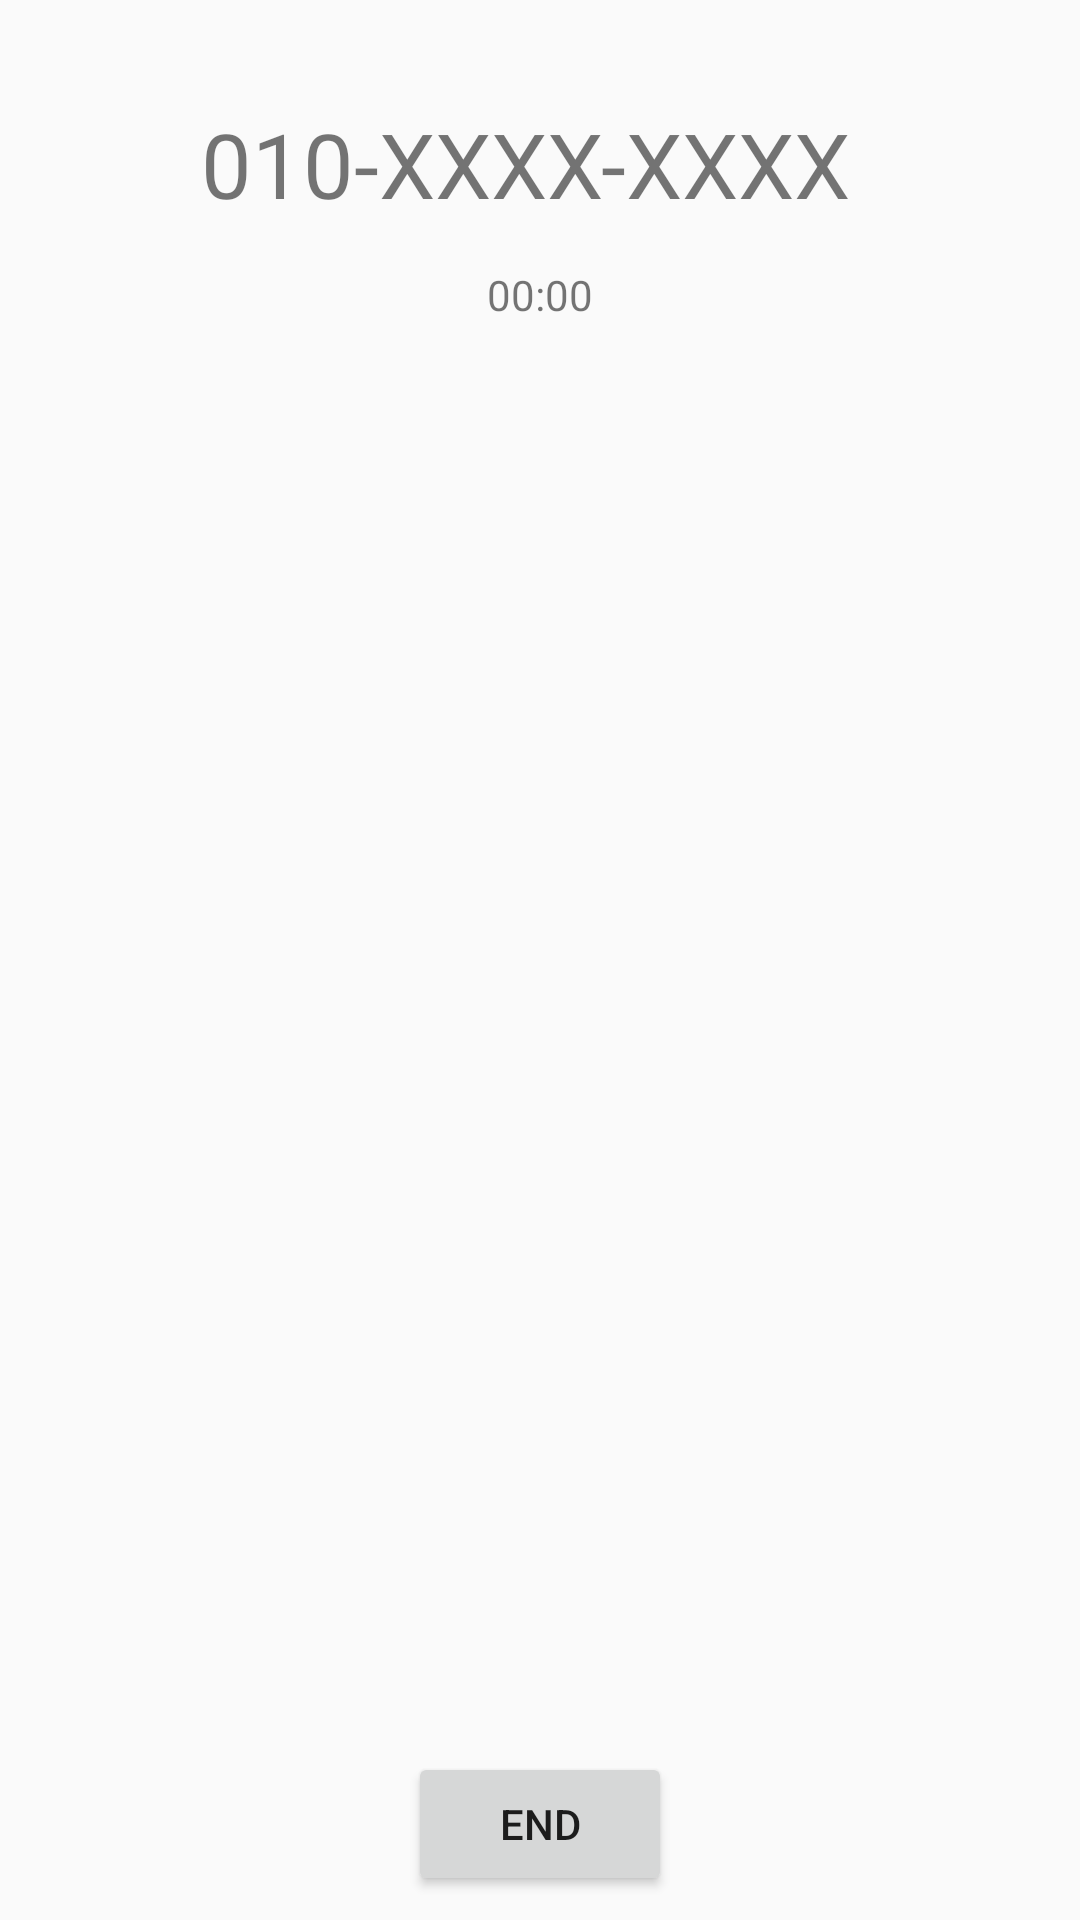

Android layout source for this screen:
<!-- AndroidManifest.xml: application theme AppTheme -->
<!-- res/layout/call_activity.xml -->
<?xml version="1.0" encoding="utf-8"?>
<android.support.constraint.ConstraintLayout
    xmlns:android="http://schemas.android.com/apk/res/android"
    xmlns:app="http://schemas.android.com/apk/res-auto"
    xmlns:tools="http://schemas.android.com/tools"
    android:layout_width="match_parent"
    android:layout_height="match_parent">

    <TextView
        android:id="@+id/phoneNum"
        android:layout_width="226dp"
        android:layout_height="42dp"
        android:layout_marginBottom="8dp"
        android:layout_marginEnd="8dp"
        android:layout_marginStart="8dp"
        android:layout_marginTop="8dp"
        android:text="010-XXXX-XXXX"
        android:textSize="30dp"
        app:layout_constraintBottom_toBottomOf="parent"
        app:layout_constraintEnd_toEndOf="parent"
        app:layout_constraintStart_toStartOf="parent"
        app:layout_constraintTop_toTopOf="parent"
        app:layout_constraintVertical_bias="0.045" />

    <TextView
        android:id="@+id/timer"
        android:layout_width="wrap_content"
        android:layout_height="wrap_content"
        android:layout_marginBottom="8dp"
        android:layout_marginEnd="8dp"
        android:layout_marginStart="8dp"
        android:layout_marginTop="8dp"
        android:text="00:00"
        app:layout_constraintBottom_toBottomOf="parent"
        app:layout_constraintEnd_toEndOf="parent"
        app:layout_constraintStart_toStartOf="parent"
        app:layout_constraintTop_toBottomOf="@+id/phoneNum"
        app:layout_constraintVertical_bias="0.008" />

    <TextView
        android:id="@+id/speechToText"
        android:layout_width="0dp"
        android:layout_height="0dp"
        android:layout_marginEnd="8dp"
        android:layout_marginStart="8dp"
        android:layout_marginTop="8dp"
        app:layout_constraintBottom_toTopOf="@+id/endCallBtn"
        app:layout_constraintEnd_toEndOf="parent"
        app:layout_constraintHorizontal_bias="0.0"
        app:layout_constraintStart_toStartOf="parent"
        app:layout_constraintTop_toBottomOf="@+id/timer"
        app:layout_constraintVertical_bias="0.84000003" />

    <Button
        android:id="@+id/endCallBtn"
        android:layout_width="wrap_content"
        android:layout_height="wrap_content"
        android:layout_marginBottom="8dp"
        android:layout_marginEnd="8dp"
        android:layout_marginStart="8dp"
        android:layout_marginTop="8dp"
        android:text="end"
        app:layout_constraintBottom_toBottomOf="parent"
        app:layout_constraintEnd_toEndOf="parent"
        app:layout_constraintStart_toStartOf="parent"
        app:layout_constraintTop_toTopOf="parent"
        app:layout_constraintVertical_bias="1.0" />

</android.support.constraint.ConstraintLayout>
<!-- resources referenced by this layout -->
<resources>
  <style name="AppTheme" parent="Theme.AppCompat.Light.DarkActionBar">
          
          <item name="colorPrimary">@color/colorPrimary</item>
          <item name="colorPrimaryDark">@color/colorPrimaryDark</item>
          <item name="colorAccent">@color/colorAccent</item>
          <item name="windowActionBar">false</item>
          <item name="windowNoTitle">true</item>
      </style>
  <!-- not gathered from this repository: default colours our renderer supplied (Android Studio template values) -->
  <color name="colorPrimary">#FF6200EE</color>
  <color name="colorPrimaryDark">#FF3700B3</color>
  <color name="colorAccent">#FF03DAC5</color>
</resources>
